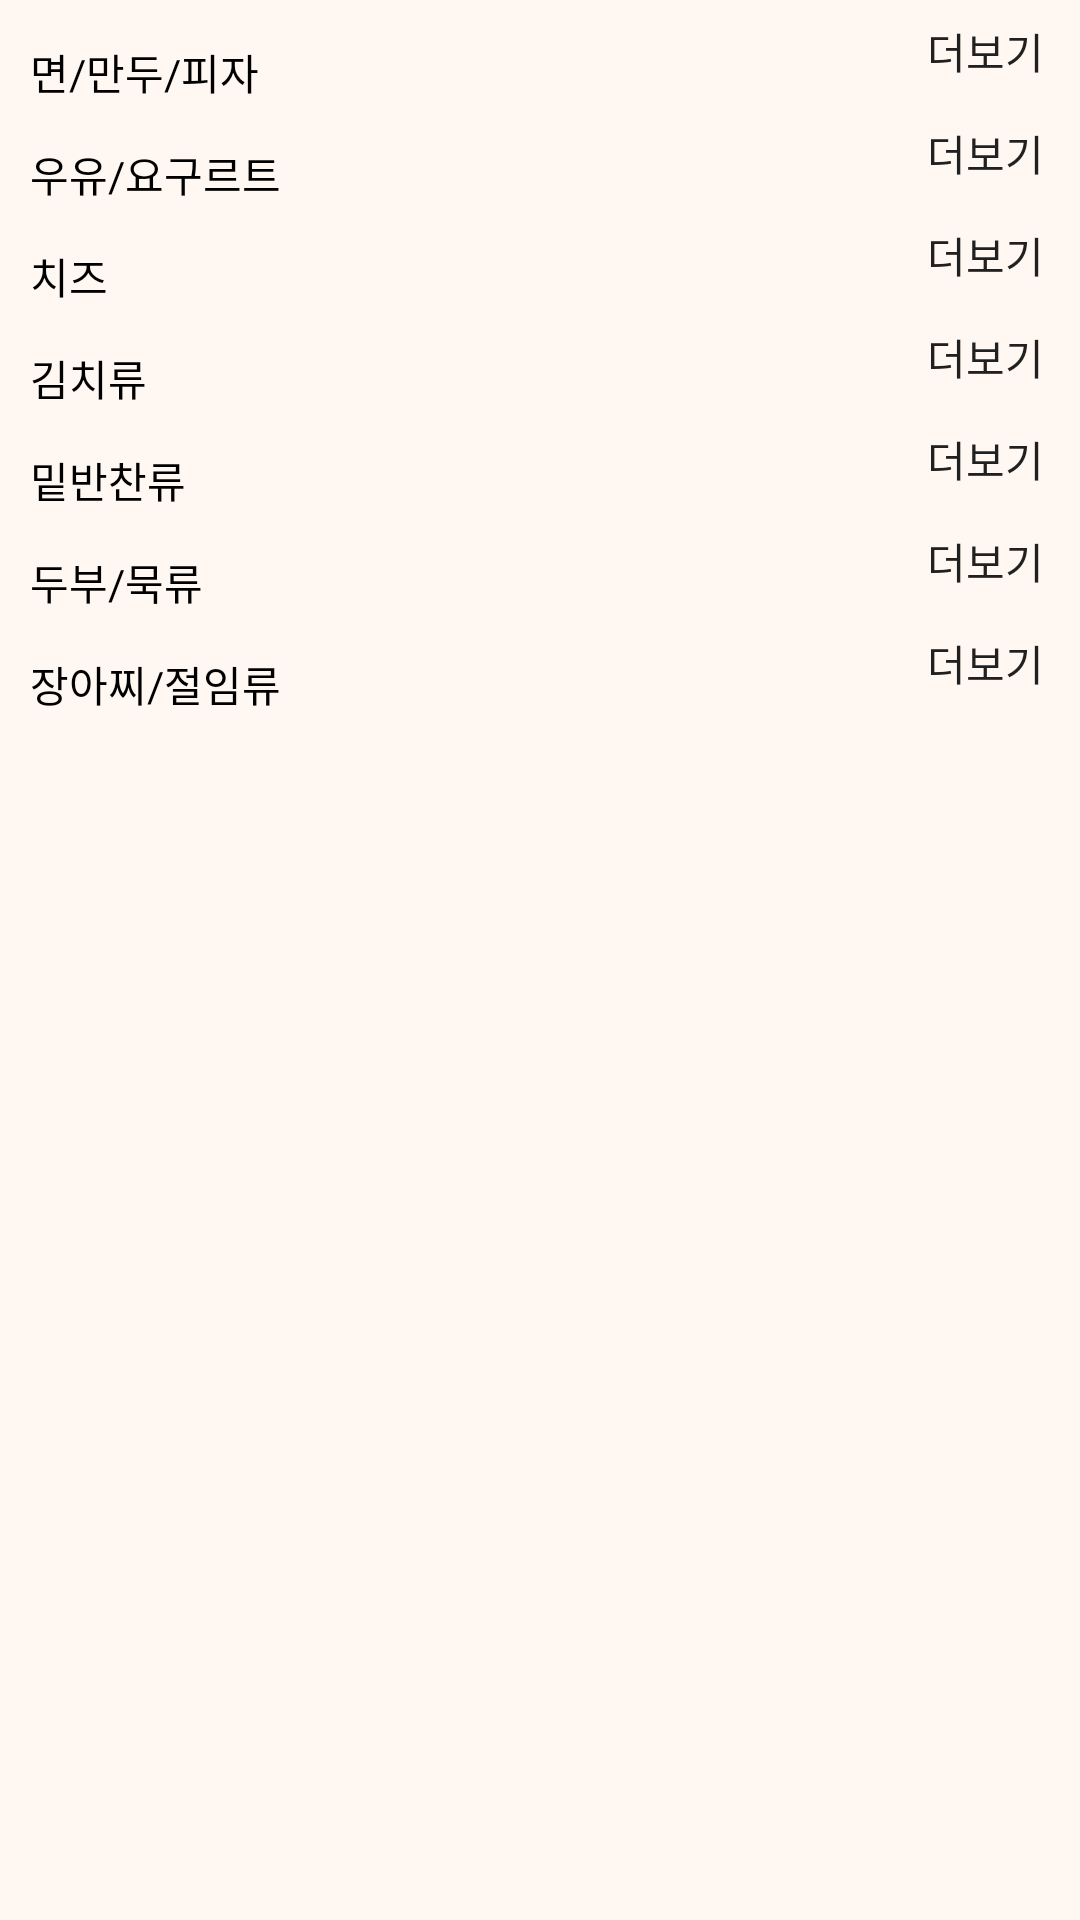

Here is an Android app screen rendered from its layout file. Give the layout XML and the strings, colors and styles it references.
<!-- AndroidManifest.xml: application theme AppTheme -->
<!-- res/layout/yogurtfragment.xml -->
<?xml version="1.0" encoding="utf-8"?>
<androidx.constraintlayout.widget.ConstraintLayout xmlns:android="http://schemas.android.com/apk/res/android"
    xmlns:app="http://schemas.android.com/apk/res-auto"
    xmlns:tools="http://schemas.android.com/tools"
    android:id="@+id/constraint"
    android:layout_width="match_parent"
    android:layout_height="wrap_content"
    android:descendantFocusability="blocksDescendants"
    android:background="#fff8f2">

    <ScrollView
        android:layout_width="match_parent"
        android:layout_height="match_parent"
        android:descendantFocusability="blocksDescendants"
        app:layout_constraintBottom_toBottomOf="parent"
        app:layout_constraintEnd_toEndOf="parent"
        app:layout_constraintStart_toStartOf="parent"
        app:layout_constraintTop_toTopOf="parent">

        <LinearLayout
            android:layout_width="match_parent"
            android:layout_height="wrap_content"
            android:orientation="vertical">

            <LinearLayout
                android:layout_width="match_parent"
                android:layout_height="wrap_content"
                android:orientation="horizontal">

                <TextView
                    android:id="@+id/txt_cate_yogurt_1"
                    android:layout_width="297dp"
                    android:layout_height="34dp"
                    android:textColor="#000000"
                    android:text="   면/만두/피자"
                    android:fontFamily="@font/dreamfont5"/>

                <Button
                    android:id="@+id/bt_total_yogurt_1"
                    android:layout_width="285dp"
                    android:layout_height="match_parent"
                    android:layout_weight="1"
                    android:background="#00000000"
                    android:text="더보기"
                    android:fontFamily="@font/dreamfont5"/>

            </LinearLayout>

            <androidx.recyclerview.widget.RecyclerView
                android:id="@+id/Recyclerview_yogurt_1"
                android:layout_width="match_parent"
                android:layout_height="match_parent" />

            <LinearLayout
                android:layout_width="match_parent"
                android:layout_height="wrap_content"
                android:orientation="horizontal">

                <TextView
                    android:id="@+id/txt_cate_yogurt_2"
                    android:layout_width="297dp"
                    android:layout_height="34dp"
                    android:textColor="#000000"
                    android:text="   우유/요구르트"
                    android:fontFamily="@font/dreamfont5"/>

                <Button
                    android:id="@+id/bt_total_yogurt_2"
                    android:layout_width="285dp"
                    android:layout_height="match_parent"
                    android:layout_weight="1"
                    android:background="#00000000"
                    android:text="더보기"
                    android:fontFamily="@font/dreamfont5"/>

            </LinearLayout>


            <androidx.recyclerview.widget.RecyclerView
                android:id="@+id/Recyclerview_yogurt_2"
                android:layout_width="match_parent"
                android:layout_height="match_parent"
                android:overScrollMode="never" />

            <LinearLayout
                android:layout_width="match_parent"
                android:layout_height="wrap_content"
                android:orientation="horizontal">

                <TextView
                    android:id="@+id/txt_cate_yogurt_3"
                    android:layout_width="297dp"
                    android:layout_height="34dp"
                    android:textColor="#000000"
                    android:text="   치즈"
                    android:fontFamily="@font/dreamfont5"/>

                <Button
                    android:id="@+id/bt_total_yogurt_3"
                    android:layout_width="285dp"
                    android:layout_height="match_parent"
                    android:layout_weight="1"
                    android:background="#00000000"
                    android:text="더보기"
                    android:fontFamily="@font/dreamfont5"/>

            </LinearLayout>

            <androidx.recyclerview.widget.RecyclerView
                android:id="@+id/Recyclerview_yogurt_3"
                android:layout_width="match_parent"
                android:layout_height="match_parent" />

            <LinearLayout
                android:id="@+id/LinearLayout"
                android:layout_width="match_parent"
                android:layout_height="wrap_content"
                android:orientation="horizontal">

                <TextView
                    android:id="@+id/txt_cate_yogurt_4"
                    android:layout_width="297dp"
                    android:layout_height="34dp"
                    android:textColor="#000000"
                    android:text="   김치류"
                    android:fontFamily="@font/dreamfont5"/>

                <Button
                    android:id="@+id/bt_total_yogurt_4"
                    android:layout_width="285dp"
                    android:layout_height="match_parent"
                    android:layout_weight="1"
                    android:background="#00000000"
                    android:text="더보기"
                    android:fontFamily="@font/dreamfont5"/>

            </LinearLayout>

            <androidx.recyclerview.widget.RecyclerView
                android:id="@+id/Recyclerview_yogurt_4"
                android:layout_width="match_parent"
                android:layout_height="match_parent" />
            <LinearLayout
                android:layout_width="match_parent"
                android:layout_height="wrap_content"
                android:orientation="horizontal">

                <TextView
                    android:id="@+id/txt_cate_yogurt_5"
                    android:layout_width="297dp"
                    android:layout_height="34dp"
                    android:textColor="#000000"
                    android:text="   밑반찬류"
                    android:fontFamily="@font/dreamfont5"/>

                <Button
                    android:id="@+id/bt_total_yogurt_5"
                    android:layout_width="285dp"
                    android:layout_height="match_parent"
                    android:layout_weight="1"
                    android:background="#00000000"
                    android:text="더보기"
                    android:fontFamily="@font/dreamfont5"/>

            </LinearLayout>

            <androidx.recyclerview.widget.RecyclerView
                android:id="@+id/Recyclerview_yogurt_5"
                android:layout_width="match_parent"
                android:layout_height="match_parent" />
            <LinearLayout
                android:layout_width="match_parent"
                android:layout_height="wrap_content"
                android:orientation="horizontal">

                <TextView
                    android:id="@+id/txt_cate_yogurt_6"
                    android:layout_width="297dp"
                    android:layout_height="34dp"
                    android:textColor="#000000"
                    android:text="   두부/묵류"
                    android:fontFamily="@font/dreamfont5" />

                <Button
                    android:id="@+id/bt_total_yogurt_6"
                    android:layout_width="285dp"
                    android:layout_height="match_parent"
                    android:layout_weight="1"
                    android:background="#00000000"
                    android:text="더보기"
                    android:fontFamily="@font/dreamfont5"/>

            </LinearLayout>

            <androidx.recyclerview.widget.RecyclerView
                android:id="@+id/Recyclerview_yogurt_6"
                android:layout_width="match_parent"
                android:layout_height="match_parent" />
            <LinearLayout
                android:layout_width="match_parent"
                android:layout_height="wrap_content"
                android:orientation="horizontal">

                <TextView
                    android:id="@+id/txt_cate_yogurt_7"
                    android:layout_width="297dp"
                    android:layout_height="34dp"
                    android:textColor="#000000"
                    android:text="   장아찌/절임류"
                    android:fontFamily="@font/dreamfont5"/>

                <Button
                    android:id="@+id/bt_total_yogurt_7"
                    android:layout_width="285dp"
                    android:layout_height="match_parent"
                    android:layout_weight="1"
                    android:background="#00000000"
                    android:text="더보기"
                    android:fontFamily="@font/dreamfont5"/>

            </LinearLayout>

            <androidx.recyclerview.widget.RecyclerView
                android:id="@+id/Recyclerview_yogurt_7"
                android:layout_width="match_parent"
                android:layout_height="match_parent" />

        </LinearLayout>

    </ScrollView>
</androidx.constraintlayout.widget.ConstraintLayout>
<!-- resources referenced by this layout -->
<resources>
  <style name="AppTheme" parent="Theme.AppCompat.Light.DarkActionBar">
          
          <item name="colorPrimary">@color/colorPrimary</item>
          <item name="colorPrimaryDark">@color/colorPrimaryDark</item>
          <item name="colorAccent">@color/colorAccent</item>
          <item name="windowActionBar">false</item>
          <item name="windowNoTitle">true</item>
      </style>
  <color name="colorPrimary">#00008577</color>
  <color name="colorPrimaryDark">#FF9999</color>
  <color name="colorAccent">#D81B60</color>
</resources>
